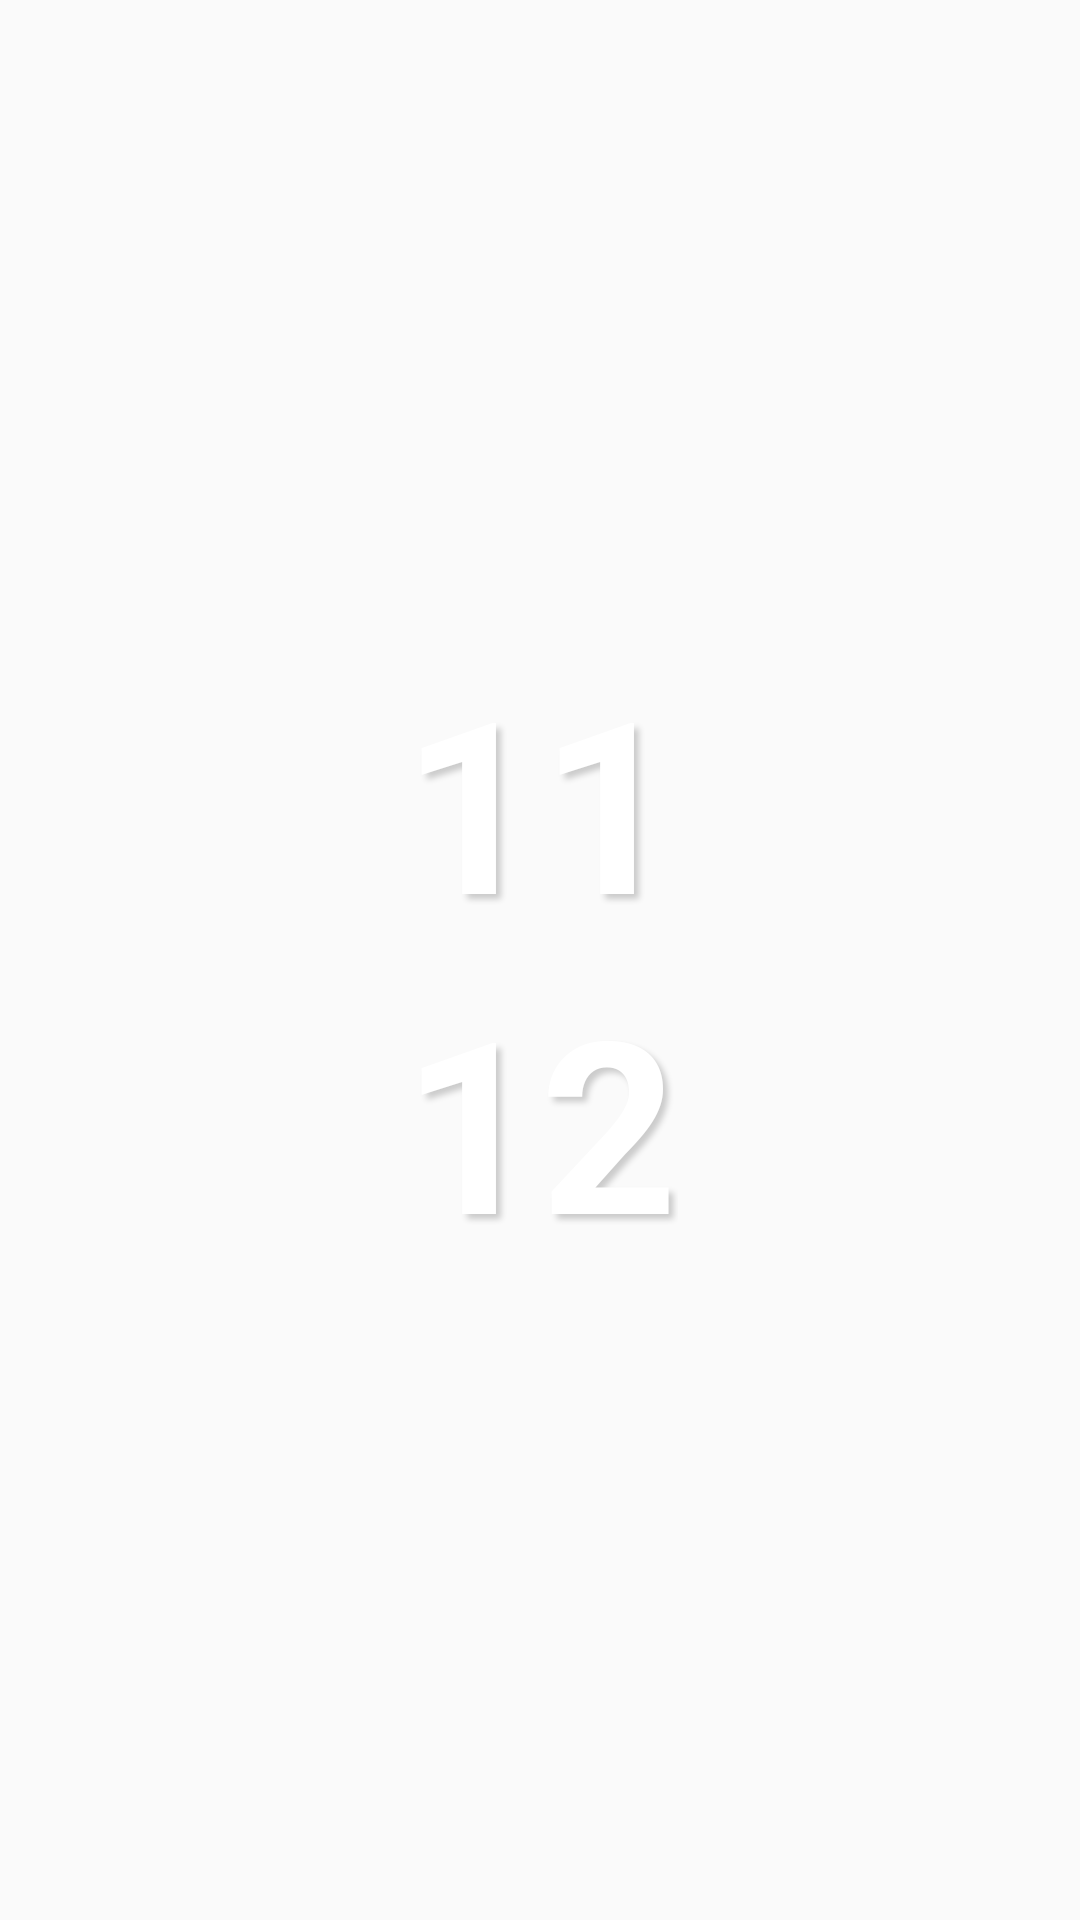

Here is an Android app screen rendered from its layout file. Give the layout XML and the strings, colors and styles it references.
<!-- AndroidManifest.xml: application theme AppTheme -->
<!-- res/layout/time_layout.xml -->
<?xml version="1.0" encoding="utf-8"?>
<LinearLayout xmlns:android="http://schemas.android.com/apk/res/android"
              xmlns:tools="http://schemas.android.com/tools"
              android:id="@+id/root"
              android:layout_width="match_parent"
              android:layout_height="match_parent"
              android:gravity="center"
              android:orientation="vertical"
              tools:background="@android:color/darker_gray">

    <LinearLayout
        android:layout_width="wrap_content"
        android:layout_height="wrap_content"
        android:orientation="horizontal">

        <TextView
            android:id="@+id/hour_text_view_0"
            style="@style/TimeTextView"
            android:text="1"/>

        <TextView
            android:id="@+id/hour_text_view_1"
            style="@style/TimeTextView"
            android:text="1"/>
    </LinearLayout>

    <TextView
        android:id="@+id/min_text_view"
        style="@style/TimeTextView"
        android:text="12"/>
</LinearLayout>
<!-- resources referenced by this layout -->
<resources>
  <style name="TimeTextView">
          <item name="android:shadowDx">5</item>
          <item name="android:shadowDy">5</item>
          <item name="android:shadowColor">@color/shadowColor</item>
          <item name="android:shadowRadius">5</item>
          <item name="android:layout_height">wrap_content</item>
          <item name="android:layout_width">wrap_content</item>
          <item name="android:textSize">@dimen/text_size_main</item>
          <item name="android:textStyle">bold</item>
          <item name="android:textColor">@android:color/white</item>
      </style>
  <style name="AppTheme" parent="Theme.AppCompat.Light.DialogWhenLarge">
          
          <item name="colorPrimary">@color/colorPrimary</item>
          <item name="colorPrimaryDark">@color/colorPrimaryDark</item>
          <item name="colorAccent">@color/colorAccent</item>
      </style>
  <color name="shadowColor">#31000000</color>
  <dimen name="text_size_main">80sp</dimen>
  <color name="colorPrimary">#3F51B5</color>
  <color name="colorPrimaryDark">#303F9F</color>
  <color name="colorAccent">#FF4081</color>
</resources>
